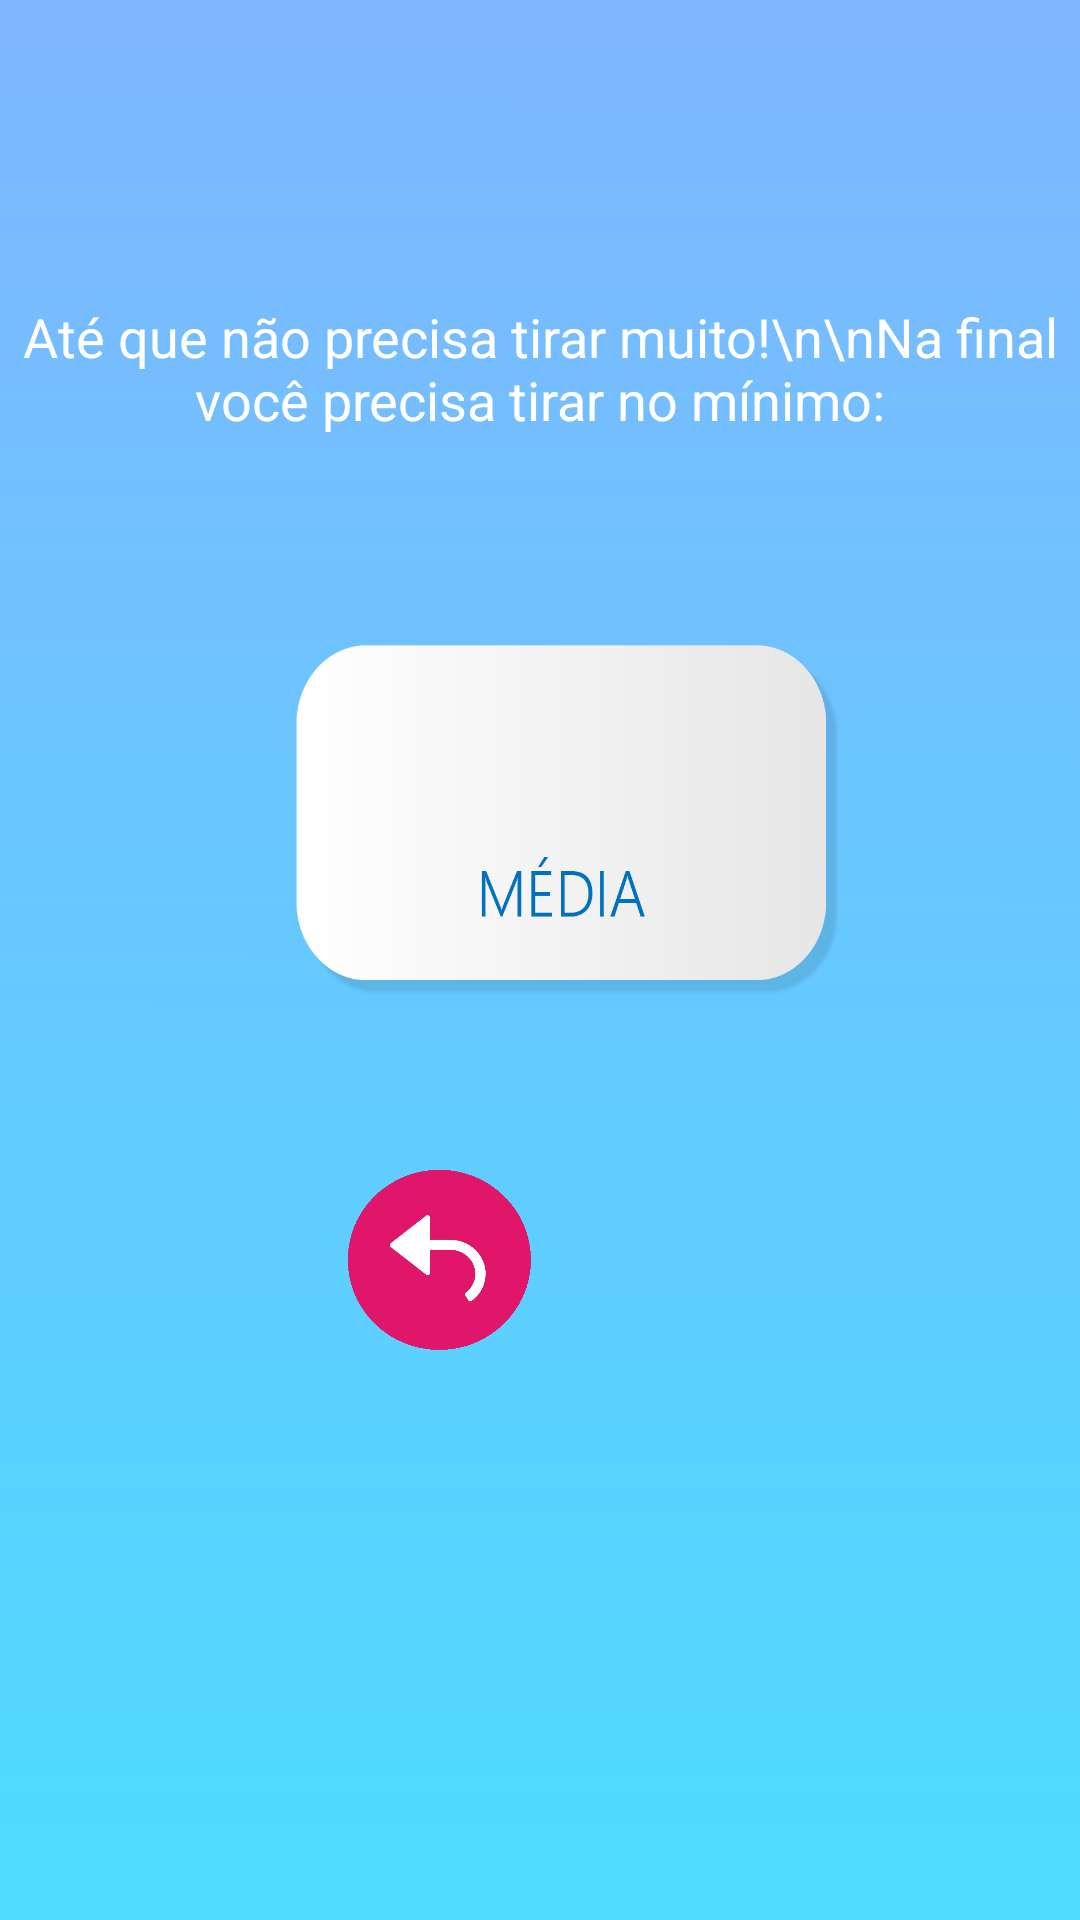

This screen was rendered from an Android layout file. Write that file and the resources it references.
<!-- AndroidManifest.xml: application theme AppTheme -->
<!-- res/layout/activity_nao_reprovar_resultado_bom.xml -->
<?xml version="1.0" encoding="utf-8"?>
<RelativeLayout xmlns:android="http://schemas.android.com/apk/res/android"
    xmlns:app="http://schemas.android.com/apk/res-auto"
    xmlns:tools="http://schemas.android.com/tools"
    android:layout_width="match_parent"
    android:layout_height="match_parent"
    android:background="@drawable/l"
    tools:context=".NaoReprovarResultadoBom">


    <TextView
        android:id="@+id/textView12"

        android:layout_width="fill_parent"
        android:layout_height="wrap_content"
        android:gravity="center"
        android:text="Até que não precisa tirar muito!\n\nNa final você precisa tirar no mínimo:"
        android:textColor="#FFFF"
        android:textSize="18sp"
        android:translationY="100dp" />

    <TextView
        android:id="@+id/ApResultado"
        android:layout_width="wrap_content"
        android:layout_height="wrap_content"
        android:layout_centerInParent="true"
        android:textColor="#ffff"
        android:textSize="36sp"
        android:translationY="-60dp" />




    <Button
        android:id="@+id/home"
        android:layout_width="62dp"
        android:layout_height="61dp"
        android:layout_centerInParent="true"
        android:background="@drawable/icon"
        android:translationX="100px"
        android:translationY="300px" />

    <Button
        android:id="@+id/back"
        android:layout_width="61dp"
        android:layout_height="60dp"
        android:layout_centerInParent="true"
        android:background="@drawable/iconback"
        android:translationX="-100px"
        android:translationY="300px" />

</RelativeLayout>
<!-- resources referenced by this layout -->
<resources>
  <!-- drawable iconback: png bitmap (drawable-v24, 9714 bytes) -->
  <!-- drawable l: png bitmap (drawable-v24, 42639 bytes) -->
  <style name="AppTheme" parent="Theme.AppCompat.Light.DarkActionBar">
          
          <item name="colorPrimary">#D81B60</item>
          <item name="colorPrimaryDark">#D81B60</item>
          <item name="colorAccent">#D81B60</item>
      </style>
</resources>
